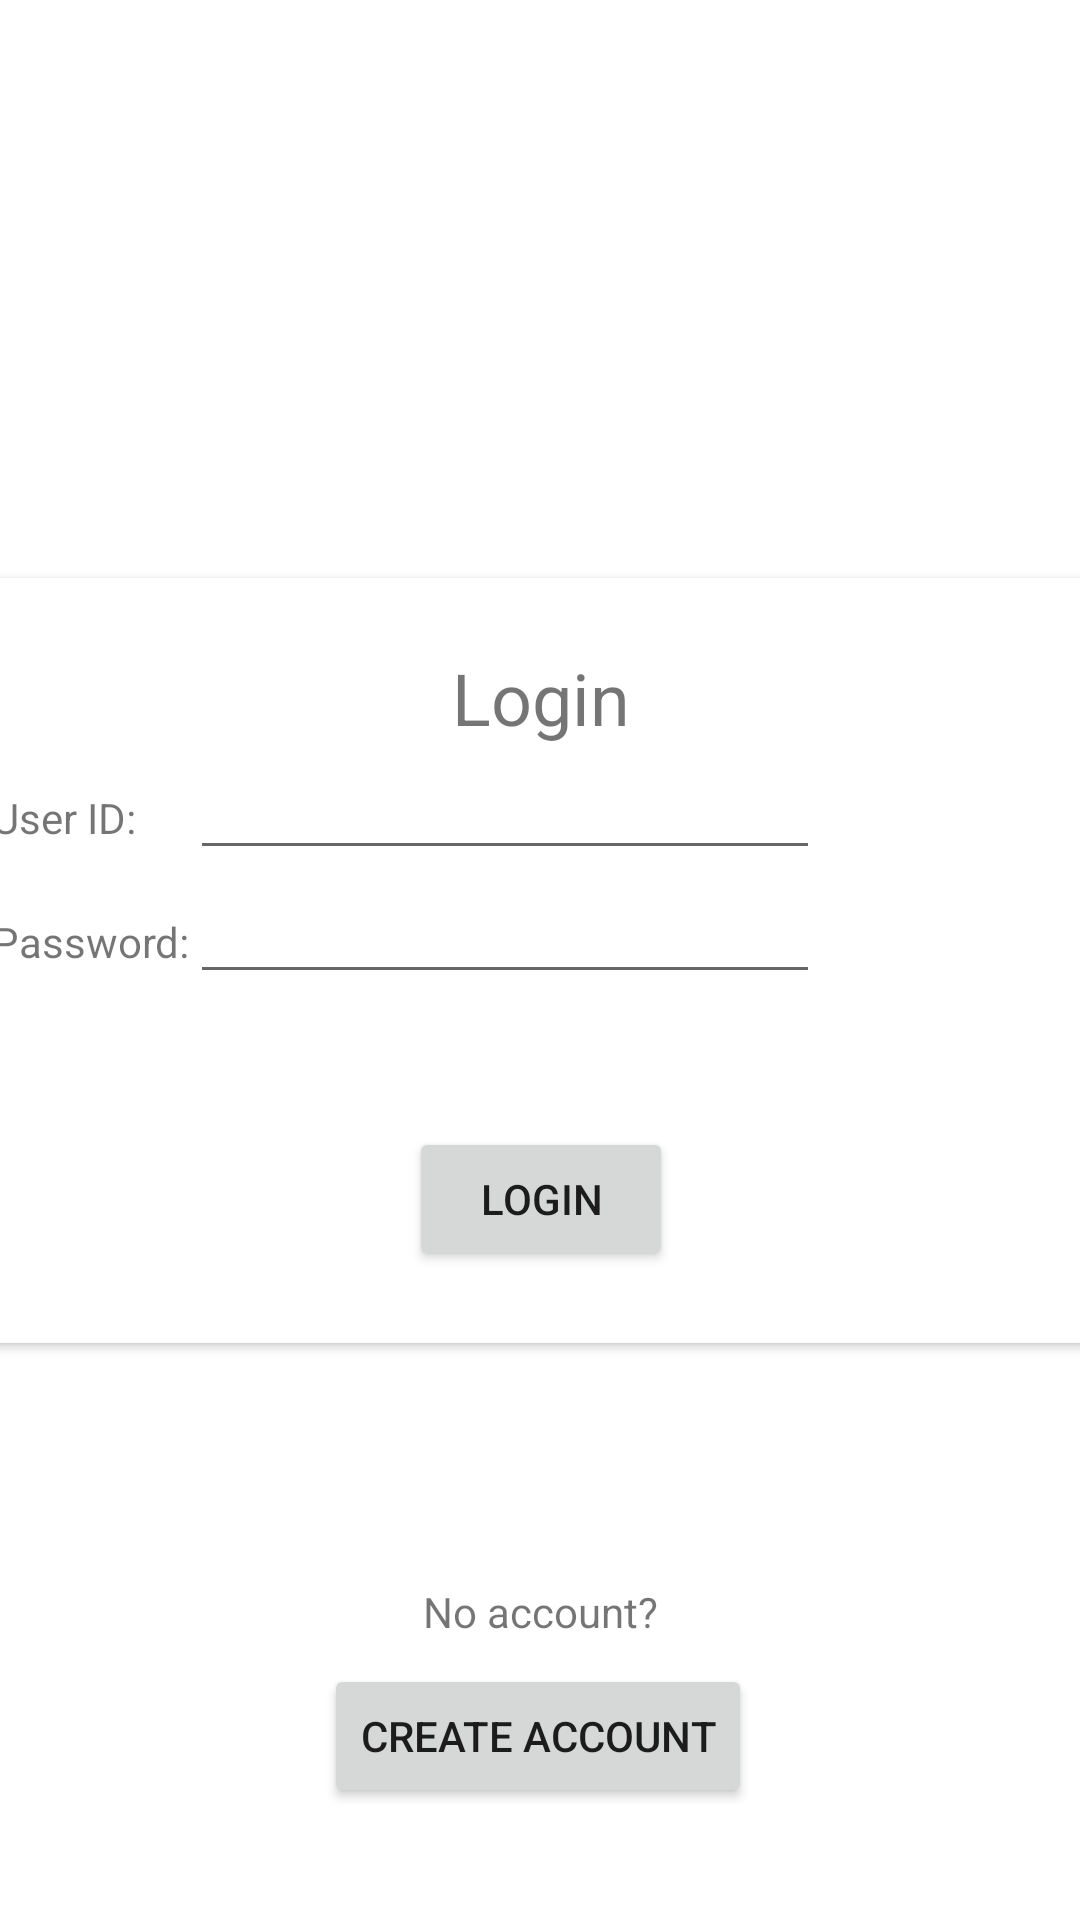

Here is an Android app screen rendered from its layout file. Give the layout XML and the strings, colors and styles it references.
<!-- AndroidManifest.xml: application theme Theme.CathyDa_COMP304Lab3_Exercise1 -->
<!-- res/layout/fragment_login.xml -->
<?xml version="1.0" encoding="utf-8"?>
<androidx.constraintlayout.widget.ConstraintLayout xmlns:android="http://schemas.android.com/apk/res/android"
    xmlns:app="http://schemas.android.com/apk/res-auto"
    xmlns:tools="http://schemas.android.com/tools"
    android:layout_width="match_parent"
    android:layout_height="match_parent"
    tools:context=".LoginFragment">

    <androidx.cardview.widget.CardView
        android:id="@+id/cardView"
        android:layout_width="366dp"
        android:layout_height="255dp"
        app:layout_constraintBottom_toBottomOf="parent"
        app:layout_constraintEnd_toEndOf="parent"
        app:layout_constraintStart_toStartOf="parent"
        app:layout_constraintTop_toTopOf="parent">

        <LinearLayout
            android:layout_width="match_parent"
            android:layout_height="match_parent"
            android:gravity="center_horizontal|center_vertical"
            android:orientation="vertical">

            <TextView
                android:id="@+id/txtHeader"
                android:layout_width="wrap_content"
                android:layout_height="wrap_content"
                android:text="@string/login_text"
                android:textSize="@dimen/header_font_size" />

            <TableLayout
                android:layout_width="match_parent"
                android:layout_height="127dp">

                <TableRow
                    android:layout_width="match_parent"
                    android:layout_height="match_parent">

                    <TextView
                        android:id="@+id/txtNurseId"
                        android:layout_width="wrap_content"
                        android:layout_height="wrap_content"
                        android:text="@string/userId_text" />

                    <EditText
                        android:id="@+id/txtInputUserId"
                        android:layout_width="wrap_content"
                        android:layout_height="wrap_content"
                        android:ems="10"
                        android:inputType="text" />
                </TableRow>

                <TableRow
                    android:layout_width="match_parent"
                    android:layout_height="match_parent">

                    <TextView
                        android:id="@+id/txtNursePassword"
                        android:layout_width="wrap_content"
                        android:layout_height="wrap_content"
                        android:text="@string/password_text" />

                    <EditText
                        android:id="@+id/txtInputPassword"
                        android:layout_width="wrap_content"
                        android:layout_height="wrap_content"
                        android:ems="10"
                        android:inputType="textPassword" />

                    <TableRow
                        android:layout_width="match_parent"
                        android:layout_height="match_parent" />
                </TableRow>

            </TableLayout>

            <Button
                android:id="@+id/btnLogin"
                android:layout_width="wrap_content"
                android:layout_height="wrap_content"
                android:text="@string/login_text" />
        </LinearLayout>

    </androidx.cardview.widget.CardView>

    <TextView
        android:id="@+id/txtNoAccount"
        android:layout_width="wrap_content"
        android:layout_height="wrap_content"
        android:layout_marginTop="80dp"
        android:text="@string/no_account_text"
        app:layout_constraintEnd_toEndOf="parent"
        app:layout_constraintStart_toStartOf="parent"
        app:layout_constraintTop_toBottomOf="@+id/cardView" />

    <Button
        android:id="@+id/btnCreate"
        android:layout_width="wrap_content"
        android:layout_height="wrap_content"
        android:layout_marginTop="8dp"
        android:text="@string/create_button"
        app:layout_constraintEnd_toEndOf="parent"
        app:layout_constraintHorizontal_bias="0.497"
        app:layout_constraintStart_toStartOf="parent"
        app:layout_constraintTop_toBottomOf="@+id/txtNoAccount" />
</androidx.constraintlayout.widget.ConstraintLayout>
<!-- resources referenced by this layout -->
<resources>
  <dimen name="header_font_size">24sp</dimen>
  <string name="create_button">Create Account</string>
  <string name="login_text">Login</string>
  <string name="no_account_text">No account?</string>
  <string name="password_text">Password: </string>
  <string name="userId_text">User ID:</string>
  <style name="Theme.CathyDa_COMP304Lab3_Exercise1" parent="Base.Theme.CathyDa_COMP304Lab3_Exercise1" />
  <style name="Base.Theme.CathyDa_COMP304Lab3_Exercise1" parent="Theme.MaterialComponents.DayNight.DarkActionBar">
          
          
      </style>
</resources>
